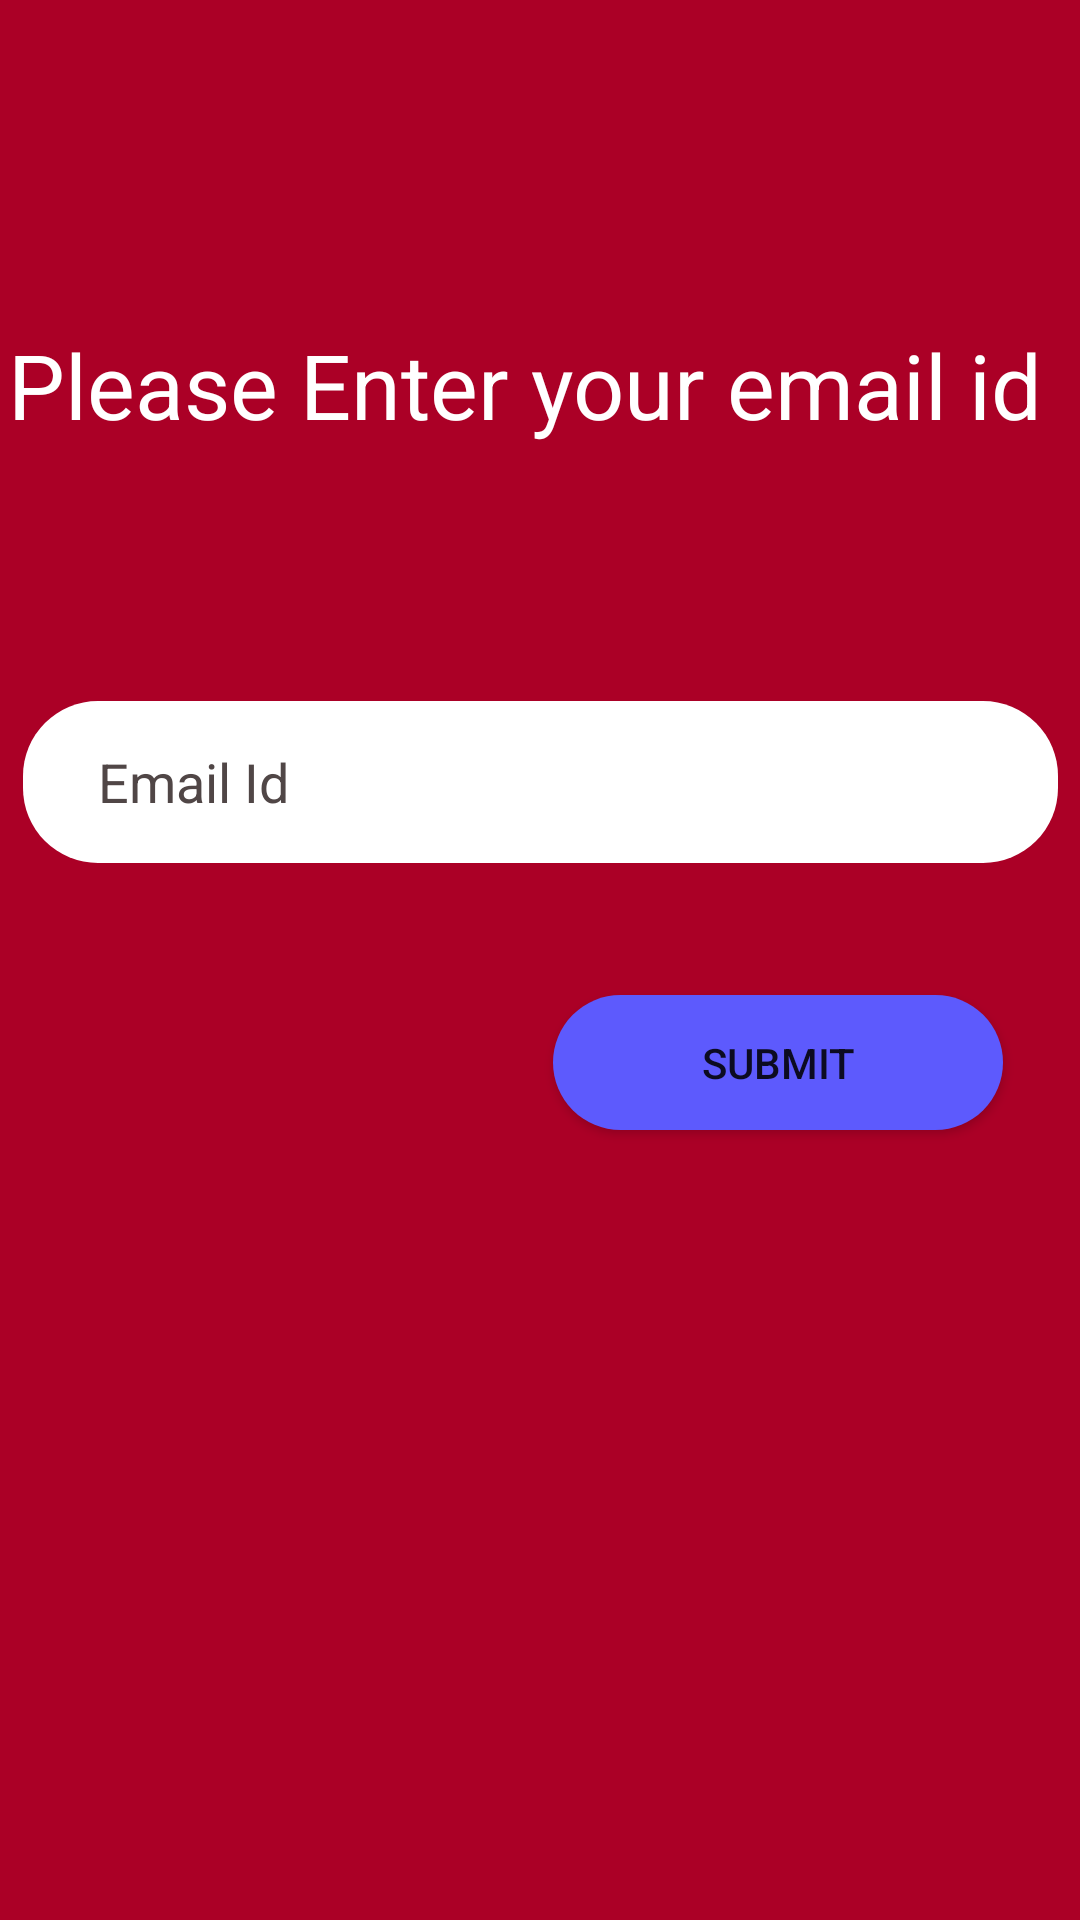

The Android layout XML behind this screen, and the referenced resources:
<!-- AndroidManifest.xml: application theme AppTheme -->
<!-- res/layout/activity_forgot_password.xml -->
<?xml version="1.0" encoding="utf-8"?>
<androidx.constraintlayout.widget.ConstraintLayout xmlns:android="http://schemas.android.com/apk/res/android"
    xmlns:app="http://schemas.android.com/apk/res-auto"
    xmlns:tools="http://schemas.android.com/tools"
    android:layout_width="match_parent"
    android:layout_height="match_parent"
    android:background="#AB0026"
    tools:context=".forgotPassword">

    <EditText
        android:id="@+id/username"
        android:layout_width="345dp"
        android:layout_height="54dp"
        android:background="@drawable/input"
        android:ems="10"
        android:hint="Email Id"
        android:inputType="textPersonName"
        android:textColorHint="#504646"
        app:layout_constraintBottom_toBottomOf="parent"
        app:layout_constraintEnd_toEndOf="parent"
        app:layout_constraintHorizontal_bias="0.504"
        app:layout_constraintStart_toStartOf="parent"
        app:layout_constraintTop_toTopOf="parent"
        app:layout_constraintVertical_bias="0.399" />

    <Button
        android:id="@+id/forgotPasswordSubmit"
        android:layout_width="150dp"
        android:layout_height="45dp"
        android:layout_marginTop="44dp"
        android:background="@drawable/btn2"
        android:text="Submit"
        app:layout_constraintEnd_toEndOf="parent"
        app:layout_constraintHorizontal_bias="0.877"
        app:layout_constraintStart_toStartOf="parent"
        app:layout_constraintTop_toBottomOf="@+id/username" />

    <TextView
        android:id="@+id/textView9"
        android:layout_width="355dp"
        android:layout_height="44dp"
        android:text="Please Enter your email id"
        android:textColor="#FFFFFF"
        android:textSize="30sp"
        app:layout_constraintBottom_toBottomOf="parent"
        app:layout_constraintEnd_toEndOf="parent"
        app:layout_constraintStart_toStartOf="parent"
        app:layout_constraintTop_toTopOf="parent"
        app:layout_constraintVertical_bias="0.181" />

</androidx.constraintlayout.widget.ConstraintLayout>
<!-- resources referenced by this layout -->
<resources>
  <!-- drawable btn2 (drawable) -->
  <?xml version="1.0" encoding="utf-8"?>
  <shape android:shape="rectangle" xmlns:android="http://schemas.android.com/apk/res/android">
  
      <corners android:radius="25dp"/>
      <solid android:color="#5D5AFD"/>
  
  
  </shape>
  <!-- drawable input (drawable) -->
  <?xml version="1.0" encoding="utf-8"?>
  <shape android:shape="rectangle" xmlns:android="http://schemas.android.com/apk/res/android">
  
      <corners android:radius="25dp"/>
      <solid android:color="#FFFFFF"/>
      <padding android:left="25sp"/>
  
  </shape>
  <style name="AppTheme" parent="Theme.AppCompat.Light.NoActionBar">
          
          <item name="colorPrimary">@color/colorPrimary</item>
          <item name="colorPrimaryDark">@color/colorPrimaryDark</item>
          <item name="colorAccent">@color/colorAccent</item>
      </style>
  <!-- not gathered from this repository: default colours our renderer supplied (Android Studio template values) -->
  <color name="colorPrimary">#FF6200EE</color>
  <color name="colorPrimaryDark">#FF3700B3</color>
  <color name="colorAccent">#FF03DAC5</color>
</resources>
